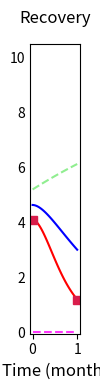

Generate this figure with matplotlib:
import numpy as np
import matplotlib.pyplot as plt
from tqdm import tqdm
from scipy.integrate import solve_ivp


# -----------------------------
# Helper functions
# -----------------------------
def data_rescale(x, y):
    """Rescale data points to model coordinates"""
    x_steps = round((51840 / 5.2) * x)
    y_value = (5.405 / 1.09) * y
    return x_steps, y_value


# -----------------------------
# Global timing / scaling
# -----------------------------
dt = 1.0
steps = 4320  # ~ 1 month at 1s resolution
T0 = 0.0
T1 = (steps - 1) * dt
SEC_PER_MONTH = 4320

# Output grid for solver
OUTPUT_STEP = 100.0
n_out = int(np.floor((T1 - T0) / OUTPUT_STEP))
t_eval = T0 + OUTPUT_STEP * np.arange(n_out + 1, dtype=float)

# -----------------------------
# Data points for validation
# -----------------------------
# Pain stimulus reference points
ps0x, ps0y = data_rescale(0, 1.09)
ps1x, ps1y = data_rescale(0.683, 0.5)
ps2x, ps2y = data_rescale(2.76, 0.23)
psFx, psFy = data_rescale(5.2, 0)

# SAF reference points
s0x, s0y = data_rescale(0, 0.245)
s1x, s1y = data_rescale(0.594, 0.165)
s2x, s2y = data_rescale(2.647, 0.47)
sFx, sFy = data_rescale(5.2, 0.93)
print(s0x, s0y)
print(s1x, s1y)
print(s2x, s2y)
print(sFx, sFy)

# Pain reference points
p0x, p0y = 0, 4.10
p1x, p1y = 4320, 1.18

# -----------------------------
# Model parameters
# -----------------------------
ps_amp = 0
cs_ampf = 10
tcp = 26793.5765
tcc = 20054.4483

seg1_end_time = (steps) * dt

csi_values = [5.2]


# -----------------------------
# Time-varying stimulus functions
# -----------------------------
def ps_of_t(t):
    """Pain stimulus: exponential decay"""
    return ps_amp * np.exp(-t / tcp)


def cs_of_t(t):
    """Calming stimulus: exponential decay from initial sensitivity"""
    if np.isscalar(t):
        t = float(t)
        if t < seg1_end_time:
            return (csi_values[0] - cs_ampf) * np.exp(-t / tcc) + cs_ampf
    else:
        t = np.asarray(t)
        out = np.empty_like(t, dtype=float)
        mask1 = t < seg1_end_time
        out[mask1] = (csi_values[0] - cs_ampf) * np.exp(-t[mask1] / tcc) + cs_ampf
        return out


# -----------------------------
# ODE system
# -----------------------------
def rhs(t, y):
    """Right-hand side of differential equations for pain recovery"""
    P_val, S_val = y
    tau_P = 0.000166
    P_dot = (-P_val + 10.0 / (1.0 + np.exp(-(S_val + ps_of_t(t) - 5.0)))) / tau_P
    S_dot = (1.0 / 1254.4483) * (-S_val + 10.0 / (1.0 + np.exp(-(0.0118 * P_val - cs_of_t(t) + 5.0))))
    return [P_dot, S_dot]


# -----------------------------
# Initial conditions
# -----------------------------
P0 = 4.1
S0 = 4.63604
y0 = [P0, S0]

# -----------------------------
# Run simulation and plot
# -----------------------------
plt.figure(figsize=(1, 4))

for i, cs_initial in enumerate(tqdm(csi_values)):
    # Solve ODE
    sol = solve_ivp(
        rhs,
        (T0, T1),
        y0,
        method="LSODA",
        t_eval=t_eval,
        dense_output=True,
        rtol=1e-10,
        atol=1e-10
    )

    if not sol.success:
        raise RuntimeError(f"solve_ivp failed: {sol.message}")

    P = sol.y[0]
    S = sol.y[1]
    print(cs_initial, P[-1], S[-1])

    # Prepare data for plotting
    ps_coarse = ps_of_t(sol.t)
    cs_coarse = cs_of_t(sol.t)
    t_month = sol.t / SEC_PER_MONTH

    # Plot time series
    plt.plot(t_month, ps_coarse, color=(1.0, 0.2137, 0.9843), linestyle='--')
    plt.plot(t_month, P, color='red' if i == 0 else None)
    plt.plot(t_month, S, color='blue' if i == 0 else None)
    plt.plot(t_month, cs_coarse, color='lightgreen', linestyle='--')

# Plot reference data points (Pain markers)
plt.plot(p0x / SEC_PER_MONTH, p0y, marker='s', color=(0.85, 0.1137, 0.293))
plt.plot(p1x / SEC_PER_MONTH, p1y, marker='s', color=(0.85, 0.1137, 0.293))

# Format plot
plt.ylim(-0.05, 10.5)
plt.xlabel('Time (month)', fontsize=12)
plt.ylabel('', fontsize=14)
plt.tick_params(axis='y', length=0)
plt.tick_params(axis='x')
plt.title('Recovery', pad=15)
plt.tight_layout()
plt.show()
